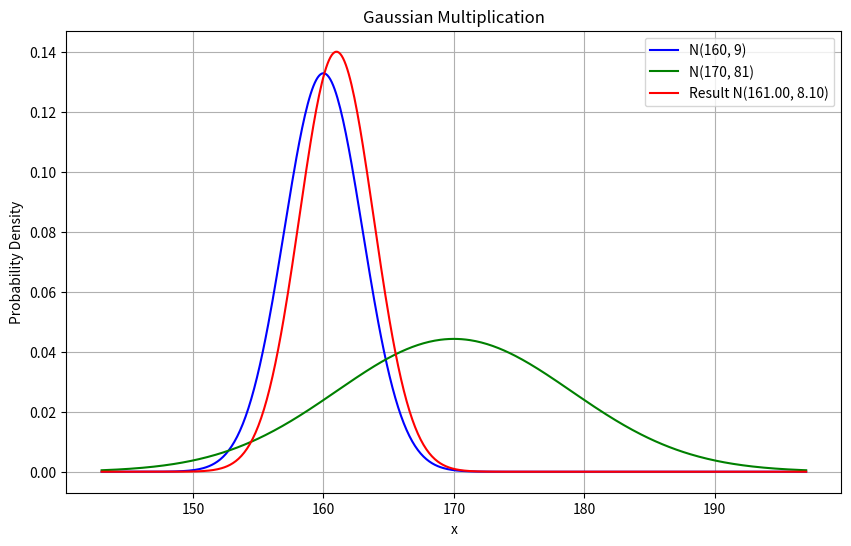

Write the Python code that produced this figure.
import numpy as np
import matplotlib.pyplot as plt
import argparse


def gaussian_multiply(mu1, sigma1, mu2, sigma2):
    # Calculate the mean and variance of the resulting Gaussian
    sigma_result = 1 / (1 / sigma1 ** 2 + 1 / sigma2 ** 2)
    mu_result = sigma_result * (mu1 / sigma1 ** 2 + mu2 / sigma2 ** 2)
    sigma_result = np.sqrt(sigma_result)
    return mu_result, sigma_result


def plot_gaussians(mu1, sigma1, mu2, sigma2, mu_result, sigma_result):
    x_min = min(mu1 - 3 * sigma1, mu2 - 3 * sigma2, mu_result - 3 * sigma_result)
    x_max = max(mu1 + 3 * sigma1, mu2 + 3 * sigma2, mu_result + 3 * sigma_result)
    x = np.linspace(x_min, x_max, 500)

    gaussian1 = (1 / (sigma1 * np.sqrt(2 * np.pi))) * np.exp(-0.5 * ((x - mu1) / sigma1) ** 2)
    gaussian2 = (1 / (sigma2 * np.sqrt(2 * np.pi))) * np.exp(-0.5 * ((x - mu2) / sigma2) ** 2)
    gaussian_result = (1 / (sigma_result * np.sqrt(2 * np.pi))) * np.exp(-0.5 * ((x - mu_result) / sigma_result) ** 2)

    plt.figure(figsize=(10, 6))
    plt.plot(x, gaussian1, label=f'N({mu1}, {sigma1 ** 2})', color='blue')
    plt.plot(x, gaussian2, label=f'N({mu2}, {sigma2 ** 2})', color='green')
    plt.plot(x, gaussian_result, label=f'Result N({mu_result:.2f}, {sigma_result ** 2:.2f})', color='red')
    plt.legend()
    plt.title('Gaussian Multiplication')
    plt.xlabel('x')
    plt.ylabel('Probability Density')
    plt.grid(True)
    plt.show()


def main():
    parser = argparse.ArgumentParser(description='Multiply two Gaussian distributions and plot the result.')
    parser.add_argument('--mu1', type=float, default=160, help='Mean of the first Gaussian (default: 0)')
    parser.add_argument('--sigma1', type=float, default=3, help='Standard deviation of the first Gaussian (default: 1)')
    parser.add_argument('--mu2', type=float, default=170, help='Mean of the second Gaussian (default: 2)')
    parser.add_argument('--sigma2', type=float, default=9,
                        help='Standard deviation of the second Gaussian (default: 1)')

    args = parser.parse_args()

    mu1, sigma1 = args.mu1, args.sigma1
    mu2, sigma2 = args.mu2, args.sigma2

    mu_result, sigma_result = gaussian_multiply(mu1, sigma1, mu2, sigma2)
    plot_gaussians(mu1, sigma1, mu2, sigma2, mu_result, sigma_result)


if __name__ == '__main__':
    main()
